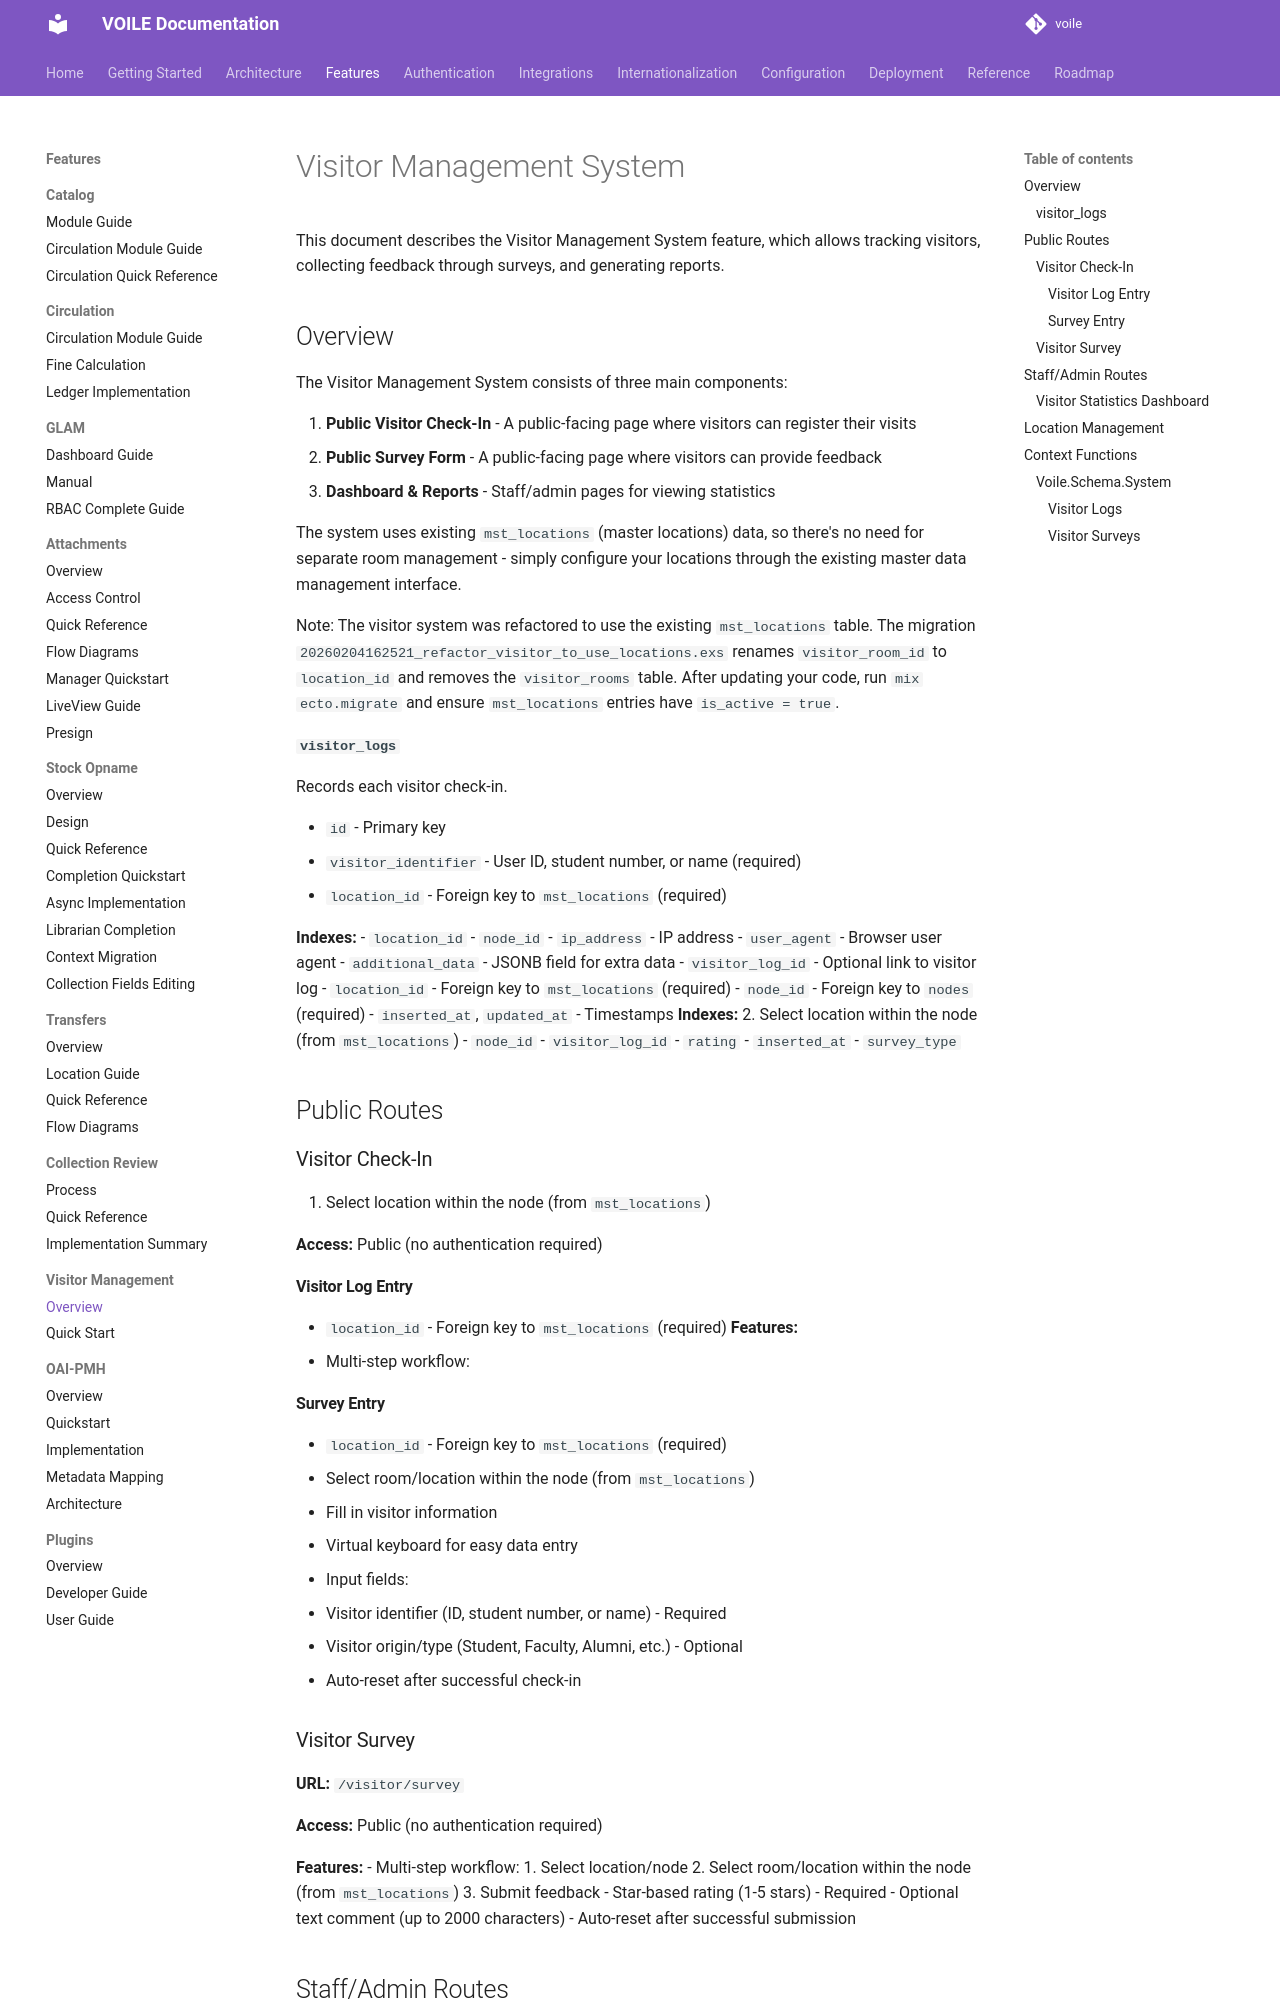

repository: curatorian/voile · page: features/visitor-management/index.html · generator: mkdocs

# Visitor Management System

This document describes the Visitor Management System feature, which allows tracking visitors, collecting feedback through surveys, and generating reports.

## Overview

The Visitor Management System consists of three main components:

1. **Public Visitor Check-In** - A public-facing page where visitors can register their visits
2. **Public Survey Form** - A public-facing page where visitors can provide feedback
3. **Dashboard & Reports** - Staff/admin pages for viewing statistics

The system uses existing `mst_locations` (master locations) data, so there's no need for separate room management - simply configure your locations through the existing master data management interface.

Note: The visitor system was refactored to use the existing `mst_locations` table. The migration `20260204162521_refactor_visitor_to_use_locations.exs` renames `visitor_room_id` to `location_id` and removes the `visitor_rooms` table. After updating your code, run `mix ecto.migrate` and ensure `mst_locations` entries have `is_active = true`.

#### `visitor_logs`
Records each visitor check-in.

- `id` - Primary key
- `visitor_identifier` - User ID, student number, or name (required)
- `location_id` - Foreign key to `mst_locations` (required)

**Indexes:**
- `location_id`
- `node_id`
- `ip_address` - IP address
- `user_agent` - Browser user agent
- `additional_data` - JSONB field for extra data
- `visitor_log_id` - Optional link to visitor log
- `location_id` - Foreign key to `mst_locations` (required)
- `node_id` - Foreign key to `nodes` (required)
- `inserted_at`, `updated_at` - Timestamps
**Indexes:**
   2. Select location within the node (from `mst_locations`)
- `node_id`
- `visitor_log_id`
- `rating`
- `inserted_at`
- `survey_type`

## Public Routes
### Visitor Check-In
   2. Select location within the node (from `mst_locations`)

**Access:** Public (no authentication required)
#### Visitor Log Entry
- `location_id` - Foreign key to `mst_locations` (required)
**Features:**
- Multi-step workflow:
